Run: headless pygame with SDL's dummy video driver; simulated clock (each Clock.tick advances the game by its frame time, no real sleeping); random seed 0; keys injected as events and as key.get_pressed() state; mouse plan: one left click at the window centre at the start of phase 2, then a move to the lower-right quarter at the start of phase 3.
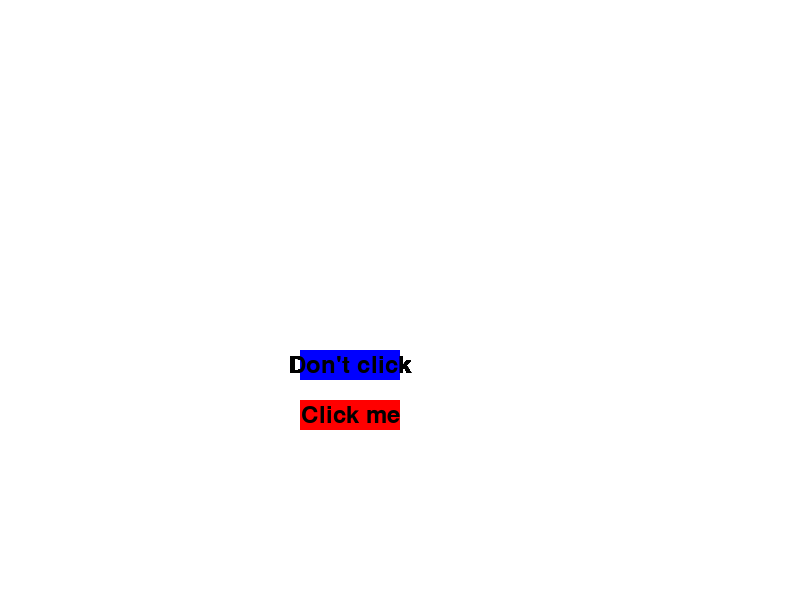
Frame 1 of 4 · flips 1–60 · no input
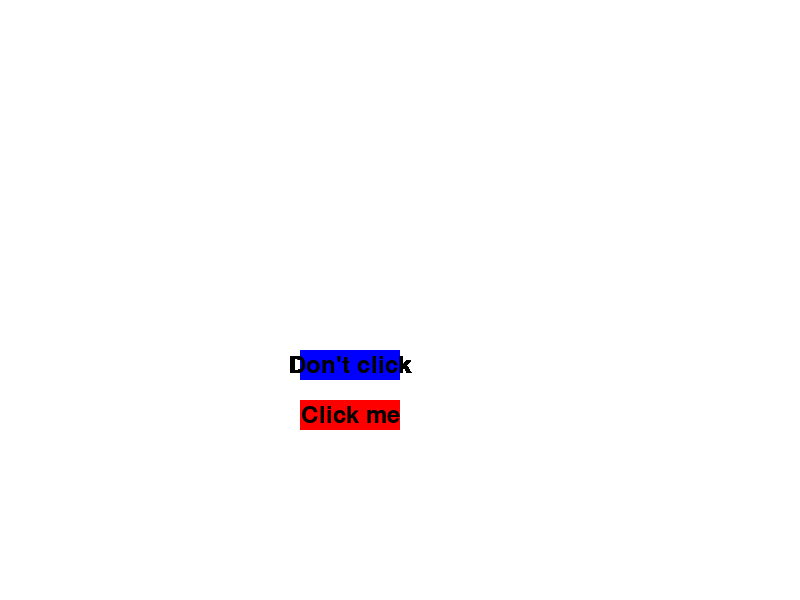
Frame 2 of 4 · flips 61–180 · clicked the window centre · tapped SPACE, RETURN · held RIGHT (→), D
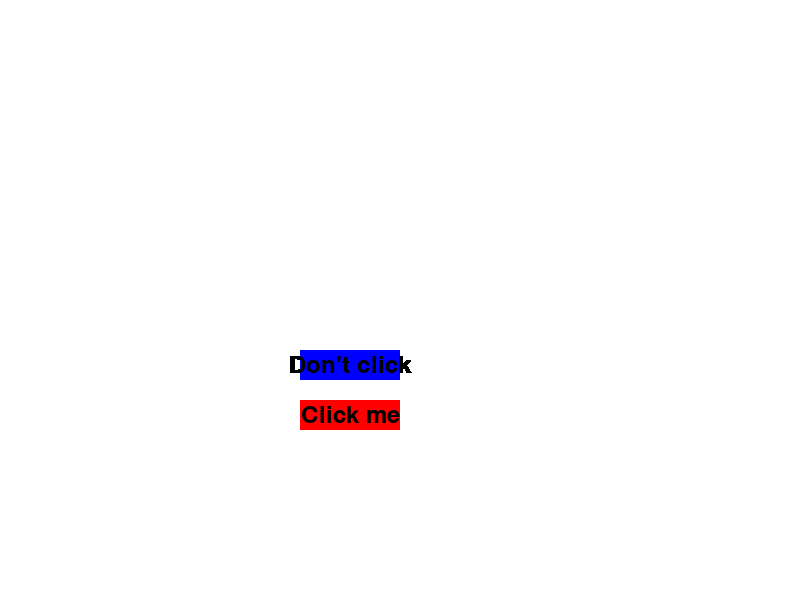
Frame 3 of 4 · flips 181–300 · moved the mouse to the lower-right quarter · held DOWN (↓), S
Frame 4 of 4 · flips 301–420 · held LEFT (←), A, UP (↑), W · screen unchanged from frame 3, image omitted

The pygame program that drew these frames:

import pygame

pygame.init()

RED = (255, 0, 0)
BLUE = (0, 0, 255)
WHITE = (255, 255, 255)
BLACK = (0, 0, 0)

WIDTH = 800
HEIGHT = 600
screen = pygame.display.set_mode((WIDTH, HEIGHT))
pygame.display.set_caption('Test game with pygame')
clock = pygame.time.Clock()


class Button:
    def __init__(self, x, y, width, height, color, text):
        self.x = x
        self.y = y
        self.width = width
        self.height = height
        self.color = color
        self.text = text
        self.rect = pygame.Rect(x, y, width, height)

    def draw(self):
        pygame.draw.rect(screen, self.color, self.rect)
    
    def draw_text(self):
        self.font = pygame.font.Font(None, 36)
        self.text_surface = self.font.render(self.text, True, BLACK)
        self.text_rect = self.text_surface.get_rect(center=self.rect.center)
        screen.blit(self.text_surface, self.text_rect)

    def is_clicked(self, pos):
        return self.rect.collidepoint(pos)

    def clear_text(self):
        self.text = " "
        return self.text


def main():
    running = True
    button = Button(300, 400, 100, 30, RED, "Click me")
    button2 = Button(300, 350, 100, 30, BLUE, "Don't click")
    
    screen.fill(WHITE)
    screen_color = WHITE

    while running:
        for event in pygame.event.get():
            if event.type == pygame.QUIT:
                running = False
            elif event.type == pygame.MOUSEBUTTONDOWN:
                if button.is_clicked(event.pos):
                    screen_color = RED
                    screen.fill(screen_color)
                    button.clear_text()
                
                elif button2.is_clicked(event.pos):
                    screen_color = BLUE
                    screen.fill(screen_color)
                    button2.clear_text()

            elif event.type == pygame.KEYDOWN:
                if event.key == pygame.K_r:    # Then check which key
                    screen_color = WHITE
                    screen.fill(screen_color)

            if screen_color == WHITE and button.text == " ":
                button.text = "click me"
            elif screen_color == WHITE and button2.text == " ":
                button2.text = "Don't click"

        if not screen_color == BLUE:
            button.draw()      # Draws the red rectangle
            button.draw_text()      # Displays the text for the red rectangle
        elif screen_color == BLUE:
            button2.clear_text()

        if not screen_color == RED:
            button2.draw()      # Draws the blue rectangle
            button2.draw_text()      # Displays the text for the blue rectangle
        pygame.display.flip()   # Updates the screen
        clock.tick(60)     # caps the screen to 60 fps

if __name__  == "__main__":
    main()
    pygame.quit()
